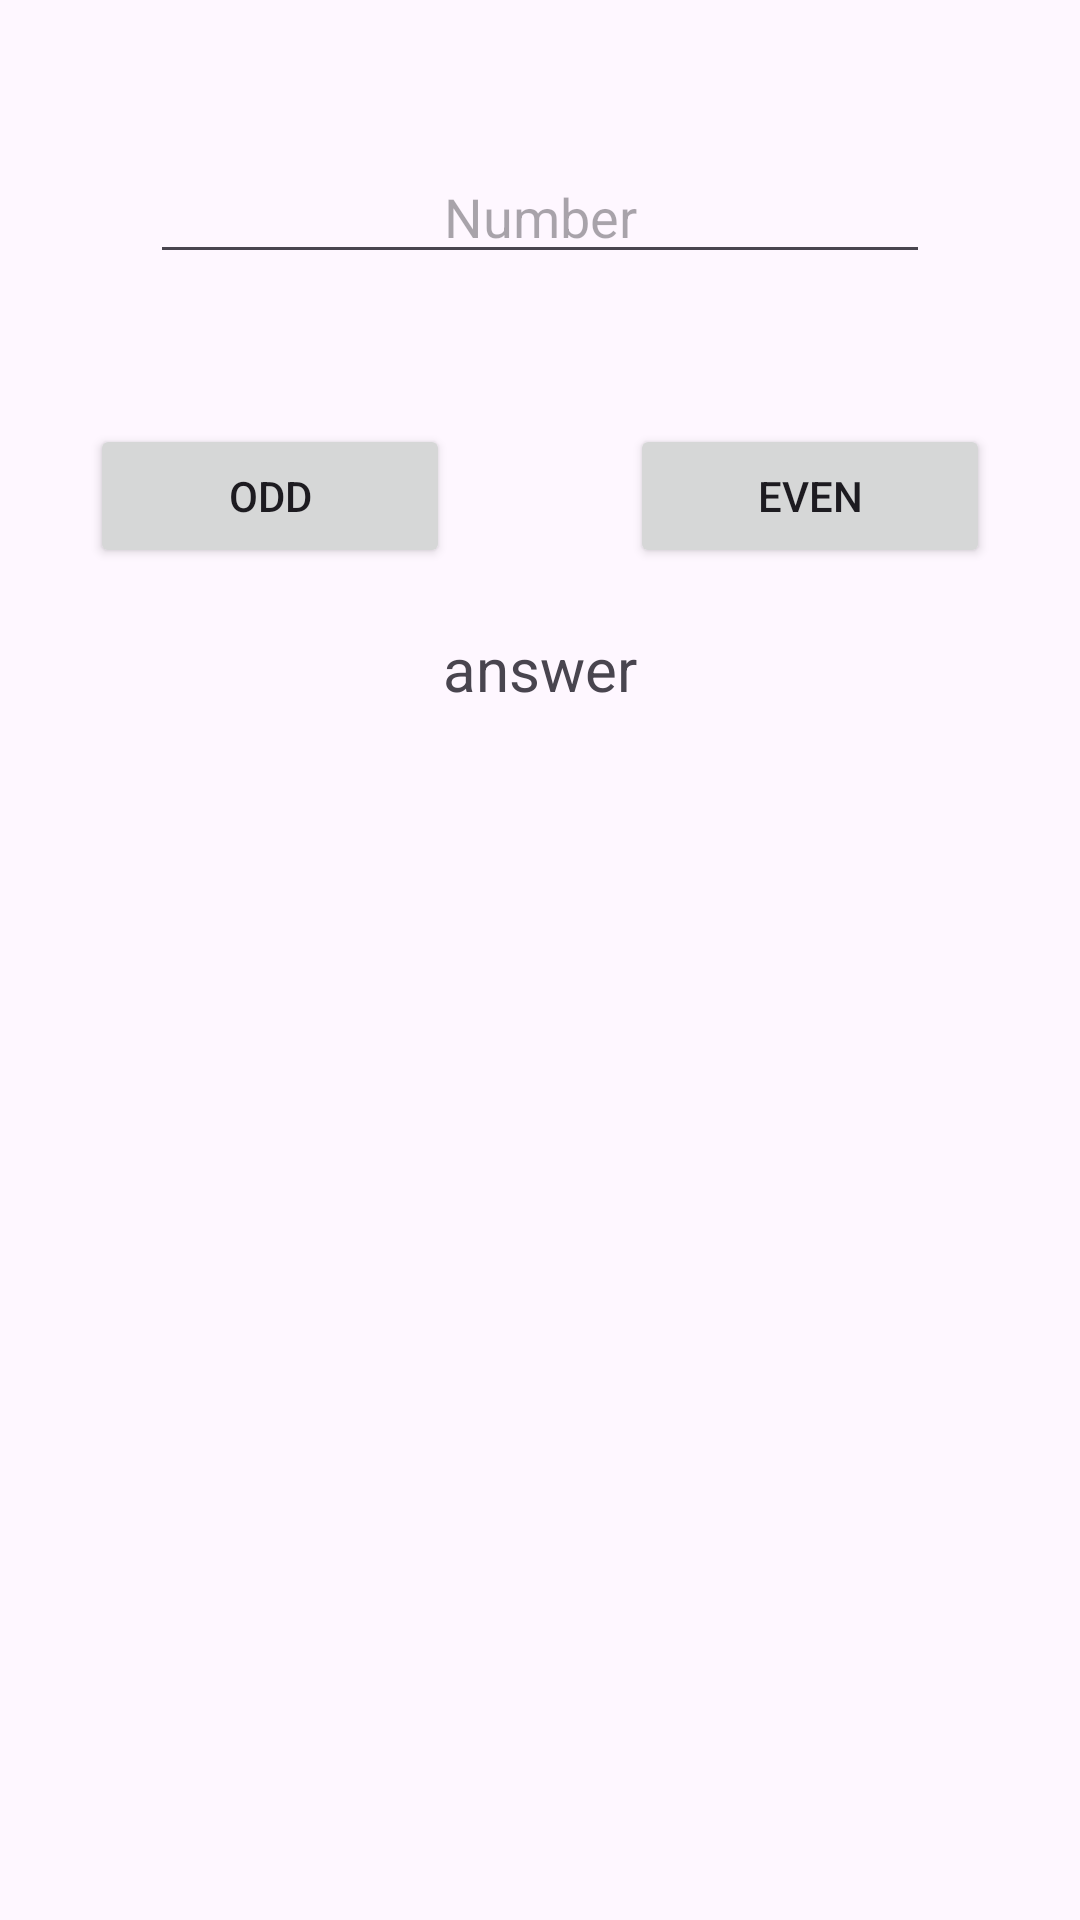

Reconstruct the res/layout file that produces this screen, plus the resources it refers to.
<!-- AndroidManifest.xml: application theme Theme.CalculatorActApp -->
<!-- res/layout/activity_odd_even.xml -->
<?xml version="1.0" encoding="utf-8"?>
<LinearLayout xmlns:android="http://schemas.android.com/apk/res/android"
    xmlns:app="http://schemas.android.com/apk/res-auto"
    xmlns:tools="http://schemas.android.com/tools"
    android:layout_width="match_parent"
    android:layout_height="match_parent"
    tools:context=".OddEvenAct"
    android:orientation="vertical">

    <EditText
        android:id="@+id/edtNumber"
        android:layout_width="match_parent"
        android:layout_height="wrap_content"
        android:hint="Number"
        android:layout_margin="50dp"
        android:gravity="center"/>
    <LinearLayout
        android:layout_width="match_parent"
        android:layout_height="wrap_content"
        android:orientation="horizontal">

        <Button
            android:id="@+id/btnOdd"
            android:layout_width="wrap_content"
            android:layout_height="wrap_content"
            android:text="Odd"
            android:layout_weight="1"
            android:layout_marginHorizontal="30dp"/>

        <Button
            android:id="@+id/btnEven"
            android:layout_width="wrap_content"
            android:layout_height="wrap_content"
            android:text="Even"
            android:layout_weight="1"
            android:layout_marginHorizontal="30dp"/>

    </LinearLayout>
    <TextView
        android:id="@+id/tvAnswer"
        android:layout_width="wrap_content"
        android:layout_height="wrap_content"
        android:text="answer"
        android:layout_gravity="center"
        android:layout_margin="20dp"
        android:textSize="20dp"/>

</LinearLayout>
<!-- resources referenced by this layout -->
<resources>
  <style name="Theme.CalculatorActApp" parent="Base.Theme.CalculatorActApp" />
  <style name="Base.Theme.CalculatorActApp" parent="Theme.Material3.DayNight.NoActionBar">
          
          
      </style>
</resources>
